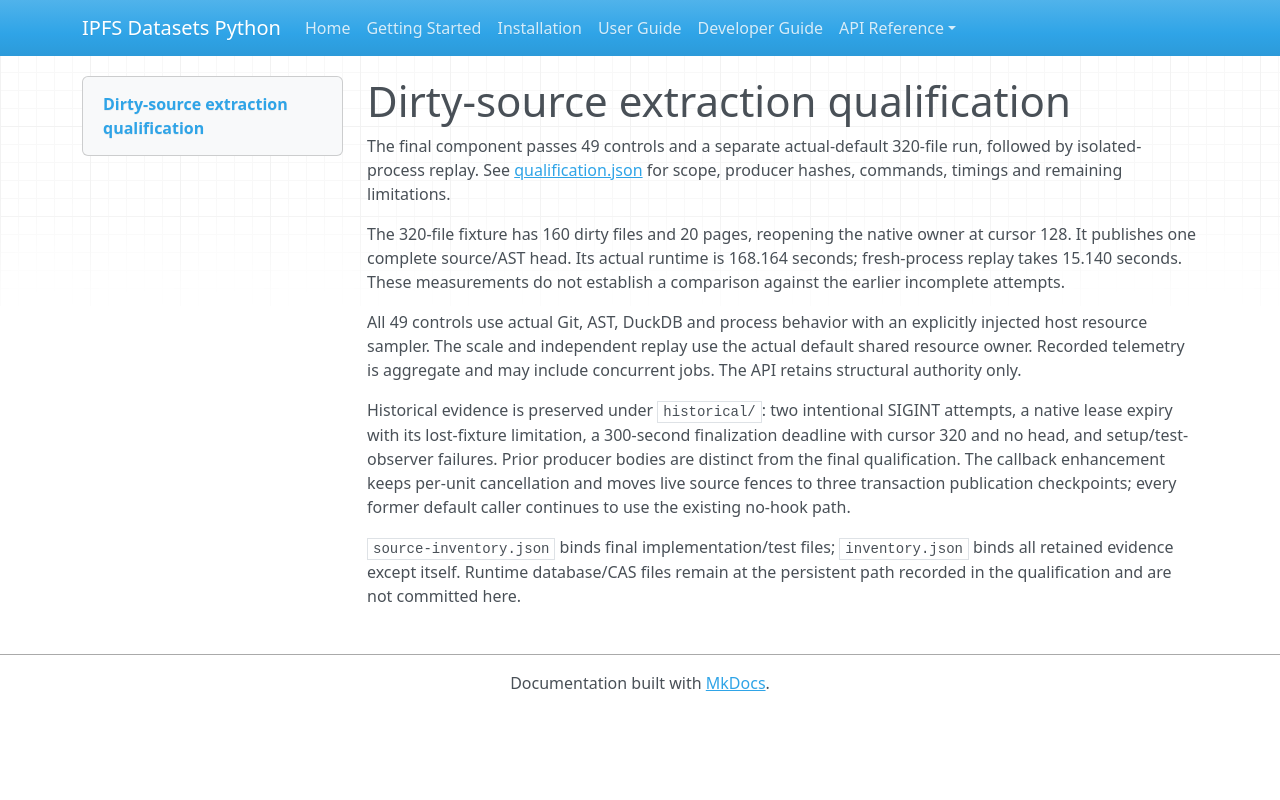

repository: endomorphosis/ipfs_datasets_py · page: software_contracts/evidence/codebase-dirty-staging-20261002/index.html · generator: mkdocs

# Dirty-source extraction qualification

The final component passes 49 controls and a separate actual-default 320-file
run, followed by isolated-process replay. See [qualification.json](qualification.json)
for scope, producer hashes, commands, timings and remaining limitations.

The 320-file fixture has 160 dirty files and 20 pages, reopening the native owner
at cursor 128. It publishes one complete source/AST head. Its actual runtime
is 168.164 seconds; fresh-process replay takes 15.140 seconds. These measurements
do not establish a comparison against the earlier incomplete attempts.

All 49 controls use actual Git, AST, DuckDB and process behavior with an explicitly
injected host resource sampler. The scale and independent replay use the actual
default shared resource owner. Recorded telemetry is aggregate and may include
concurrent jobs. The API retains structural authority only.

Historical evidence is preserved under `historical/`: two intentional SIGINT
attempts, a native lease expiry with its lost-fixture limitation, a 300-second
finalization deadline with cursor 320 and no head, and setup/test-observer
failures. Prior producer bodies are distinct from the final qualification.
The callback enhancement keeps per-unit cancellation and moves live source
fences to three transaction publication checkpoints; every former default
caller continues to use the existing no-hook path.

`source-inventory.json` binds final implementation/test files; `inventory.json`
binds all retained evidence except itself. Runtime database/CAS files remain at
the persistent path recorded in the qualification and are not committed here.
